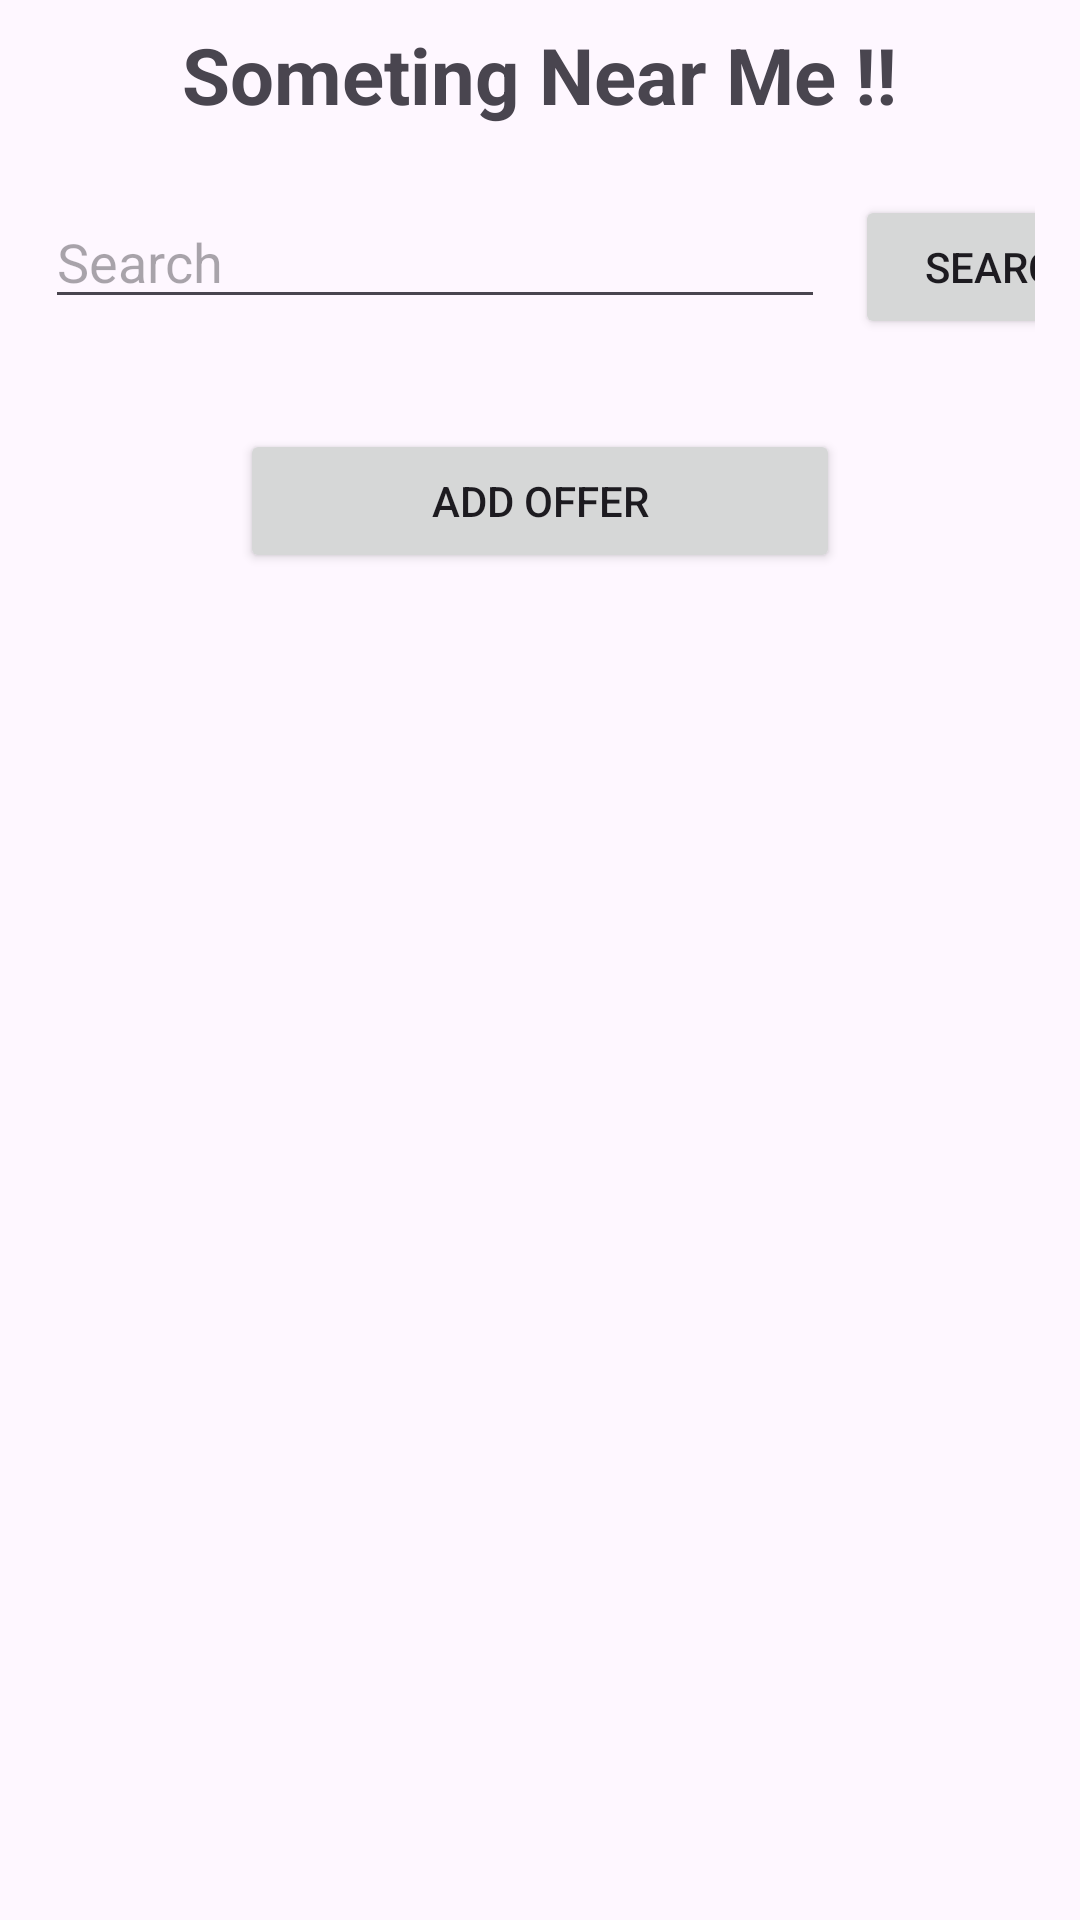

Here is an Android app screen rendered from its layout file. Give the layout XML and the strings, colors and styles it references.
<!-- AndroidManifest.xml: application theme Theme.SomethingNearMe -->
<!-- res/layout/activity_main_landing_page.xml -->
<?xml version="1.0" encoding="utf-8"?>
<LinearLayout
    xmlns:android="http://schemas.android.com/apk/res/android"
    xmlns:app="http://schemas.android.com/apk/res-auto"
    xmlns:tools="http://schemas.android.com/tools"
    android:layout_width="match_parent"
    android:layout_height="match_parent"
    tools:context=".MainLandingPage"
    android:orientation="vertical">

    <LinearLayout

        android:id="@+id/appTitleLayout"
        android:layout_width="match_parent"
        android:layout_height="50dp"
        android:layout_marginHorizontal="60dp"
        android:gravity="center"
        android:orientation="vertical">

        <TextView
            android:layout_width="wrap_content"
            android:layout_height="wrap_content"
            android:text="@string/app_title"
            android:textStyle="bold"
            android:textSize="26sp"/>

    </LinearLayout>

    <LinearLayout
        android:id="@+id/serchBoxLayout"
        android:layout_width="match_parent"
        android:layout_height="wrap_content"
        android:orientation="horizontal"
        android:padding="15dp">

        <EditText
            android:id="@+id/searchBoxEditext"
            android:layout_width="260dp"
            android:layout_height="wrap_content"
            android:layout_marginRight="10dp"
            android:hint="Search"
            tools:ignore="TouchTargetSizeCheck" />

        <Button
            android:id="@+id/searchBoxButton"
            android:layout_width="100dp"
            android:layout_height="wrap_content"
            android:text="Search"/>

    </LinearLayout>

    <LinearLayout

        android:id="@+id/manageContentLayout"
        android:layout_width="match_parent"
        android:layout_height="wrap_content"
        android:orientation="vertical"
        android:padding="15dp"
        android:gravity="center">

        <Button
            android:id="@+id/openAddContentLayoutButton"
            android:layout_width="200dp"
            android:layout_height="wrap_content"
            android:text="Add Offer" />

        <LinearLayout
            android:id="@+id/addContentLayout"
            android:layout_width="match_parent"
            android:layout_height="wrap_content"
            android:orientation="vertical"
            android:padding="15dp"
            android:gravity="center"
            android:visibility="gone">

            <LinearLayout
                android:id="@+id/contentNameLayout"
                android:layout_width="match_parent"
                android:layout_height="wrap_content"
                android:orientation="vertical"
                android:gravity="center">

                <EditText
                    android:id="@+id/nameEdittext"
                    android:layout_width="match_parent"
                    android:layout_height="wrap_content"
                    android:hint="Name"
                    android:textSize="14sp"/>

                <EditText
                    android:id="@+id/locationEdittext"
                    android:layout_width="match_parent"
                    android:layout_height="wrap_content"
                    android:hint="Location"
                    android:textSize="14sp" />

                <EditText
                    android:id="@+id/priceEdittext"
                    android:layout_width="match_parent"
                    android:layout_height="wrap_content"
                    android:hint="Price"
                    android:textSize="14sp" />

                <EditText
                    android:id="@+id/ratingEdittext"
                    android:layout_width="match_parent"
                    android:layout_height="wrap_content"
                    android:hint="Rating"
                    android:textSize="14sp" />

                <EditText
                    android:id="@+id/tagEdittext"
                    android:layout_width="match_parent"
                    android:layout_height="wrap_content"
                    android:hint="Tags (Seperated by comma)"
                    android:textSize="14sp" />

                <LinearLayout
                    android:layout_width="match_parent"
                    android:layout_height="wrap_content"
                    android:orientation="horizontal"
                    android:gravity="center">

                    <Button
                        android:id="@+id/setNewContentButton"
                        android:layout_width="140dp"
                        android:layout_height="wrap_content"
                        android:layout_marginVertical="10dp"
                        android:text="Add Offer"
                        android:layout_marginHorizontal="5dp"/>

                    <Button
                        android:id="@+id/cancelNewContentButton"
                        android:layout_width="140dp"
                        android:layout_height="wrap_content"
                        android:layout_marginVertical="10dp"
                        android:layout_marginHorizontal="5dp"
                        android:text="Cancel" />
                </LinearLayout>

            </LinearLayout>

        </LinearLayout>

    </LinearLayout>

    <androidx.recyclerview.widget.RecyclerView
        android:id="@+id/mainContentRecyclerview"
        android:layout_width="match_parent"
        android:layout_height="wrap_content"
        android:padding="7dp"/>

</LinearLayout>
<!-- resources referenced by this layout -->
<resources>
  <string name="app_title">Someting Near Me !!</string>
  <style name="Theme.SomethingNearMe" parent="Base.Theme.SomethingNearMe" />
  <style name="Base.Theme.SomethingNearMe" parent="Theme.Material3.DayNight.NoActionBar">
          
          
      </style>
</resources>
